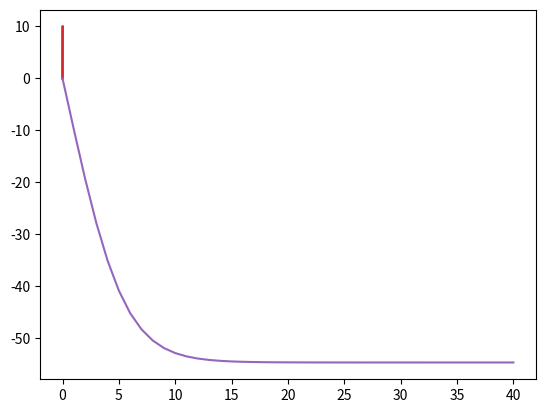
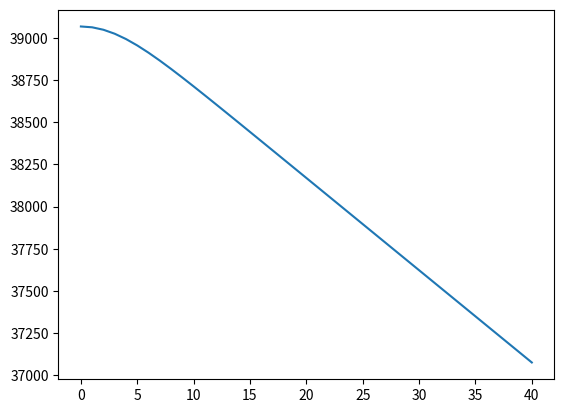

The matplotlib source for these figures, in order:
#### Exercice 1  ####
## Partie A
C = 220e-9
R = 10e3
r = 50
E = 10

# Q1
tau = (r+R)*C

# Q2
def e(t):
    if t >= 0:
        return E
    else:
        return 0
        
def F(uc, t):
    return (e(t)-uc)/tau
    
def Euler(F, a, b, y0, h):
    t = a
    y = y0
    les_t = [t]
    les_y = [y]
    while t+h <= b:
        y = y + h*F(y, t)
        t = t + h
        les_t.append(t)
        les_y.append(y)
    return les_t, les_y
    
import matplotlib.pyplot as plt
import numpy as np

les_t, les_uc = Euler(F, 0, 5*tau, 0, 0.001)
#plt.plot(les_t, les_uc, label="Euler")

# Q3
les_t2 = np.linspace(0, 5*tau)

def uc(t):
    return E*(1-np.exp(-t/tau))
#plt.plot(les_t2, uc(les_t2), "*-.", label='Solution analytique', markersize = 10)
#plt.legend(loc="best")
#plt.show()

# Q4
for k in [1, 0.1, 0.01, 0.001]:
    les_t, les_uc = Euler(F, 0, 5*tau, 0, k*tau)
    plt.plot(les_t, les_uc, label="Euler pour h ="+str(k)+"tau")
#plt.plot(les_t2, uc(les_t2), "-.", label='Solution analytique')
#plt.legend(loc="best")
#plt.show()

# Q5
from time import process_time

def chrono(h):
    t0 = process_time()
    response = Euler(F, 0, 5*tau, 0, h)
    t1 = process_time()
    return t1-t0

for k in [1, 0.1, 0.01, 0.001]:
    print("Temps d'exécution pour h="+str(k)+"tau :")
    print(chrono(k*tau))
    
## Partie B
# Q1
from scipy.integrate import odeint

# Q2
les_t, les_uc = Euler(F, 0, 5*tau, 0, 0.01*tau)
les_uc2 = odeint(F, 0, les_t)

# plt.plot(les_t, les_uc, label = "Méthode d'Euler")
# plt.plot(les_t, les_uc2, label = "odeint")
# plt.legend(loc="best")
# plt.show()


#### Exercice 2 ####
v0 = 0
z0 = 39068

rho0 = 1.2 #en kg.m^(-1)
S = .4
Cx = 1.5
m = 110 #en kg
g = 9.8

def F_felix(v, t):
    return -g + 1/(2*m)*rho0*S*Cx*v**2

h = 1
les_t, les_v = Euler(F_felix, 0, 40, v0, h)
plt.plot(les_t, les_v)
plt.show()


def altitude(les_t, les_v):
    s = 0
    z = z0
    les_z = [z0]
    for k in range(0, len(les_t)-1):
        z = z + (les_t[k+1]-les_t[k])*(les_v[k]+les_v[k+1])/2
        les_z.append(z)
    return les_z

plt.figure()
les_z = altitude(les_t, les_v)
plt.plot(les_t, les_z)
plt.show()